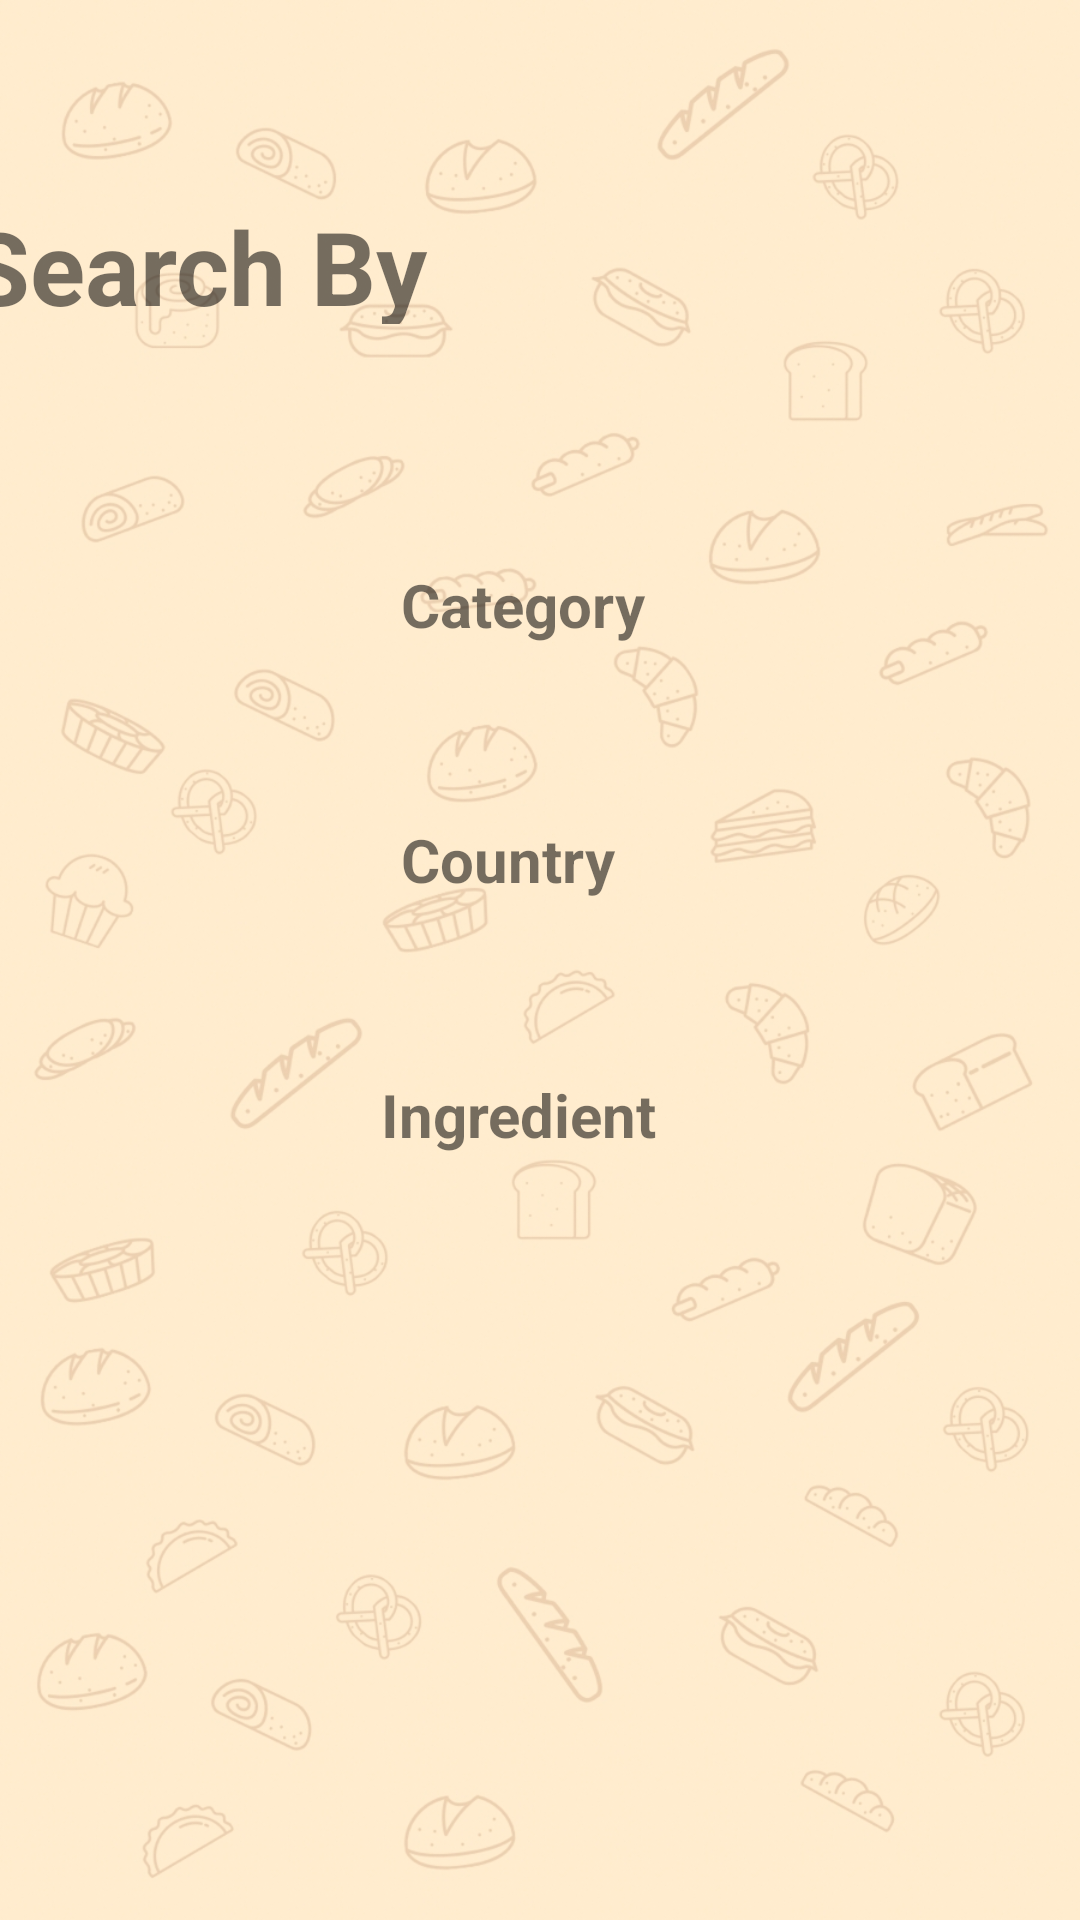

Produce the Android XML layout that renders to this screen, including the resource entries it uses.
<!-- AndroidManifest.xml: application theme Theme.FoodPlanner -->
<!-- res/layout/fragment_search_.xml -->
<?xml version="1.0" encoding="utf-8"?>
<androidx.constraintlayout.widget.ConstraintLayout xmlns:android="http://schemas.android.com/apk/res/android"
    xmlns:app="http://schemas.android.com/apk/res-auto"
    xmlns:tools="http://schemas.android.com/tools"
    android:layout_width="match_parent"
    android:layout_height="match_parent"
    android:background="@drawable/home"
    tools:context=".features.Search.SearchFragment">

    <TextView
        android:id="@+id/SearchId"
        android:layout_width="183dp"
        android:layout_height="42dp"
        android:layout_marginEnd="200dp"
        android:layout_marginBottom="80dp"
        android:text="@string/searchby"
        android:textSize="34sp"
        android:textStyle="bold"
        app:layout_constraintBottom_toTopOf="@+id/categorytext"
        app:layout_constraintEnd_toEndOf="parent"
        app:layout_constraintStart_toStartOf="parent" />

    <TextView
        android:id="@+id/categorytext"
        android:layout_width="93dp"
        android:layout_height="45dp"
        android:layout_marginTop="188dp"
        android:text="@string/categorytext"
        android:textSize="20sp"
        android:textStyle="bold"
        app:layout_constraintEnd_toEndOf="parent"
        app:layout_constraintStart_toStartOf="parent"
        app:layout_constraintTop_toTopOf="parent" />

    <TextView
        android:id="@+id/countrytext"
        android:layout_width="93dp"
        android:layout_height="45dp"
        android:layout_marginTop="40dp"
        android:text="@string/countrytext"
        android:textSize="20sp"
        android:textStyle="bold"
        app:layout_constraintEnd_toEndOf="parent"
        app:layout_constraintStart_toStartOf="parent"
        app:layout_constraintTop_toBottomOf="@+id/categorytext" />

    <TextView
        android:id="@+id/ingredienttext"
        android:layout_width="106dp"
        android:layout_height="44dp"
        android:layout_marginTop="40dp"
        android:text="@string/ingredient"
        android:textSize="20sp"
        android:textStyle="bold"
        app:layout_constraintEnd_toEndOf="parent"
        app:layout_constraintStart_toStartOf="parent"
        app:layout_constraintTop_toBottomOf="@+id/countrytext" />

</androidx.constraintlayout.widget.ConstraintLayout>
<!-- resources referenced by this layout -->
<resources>
  <!-- drawable home: png bitmap (drawable, 312823 bytes) -->
  <string name="categorytext">Category</string>
  <string name="countrytext">Country</string>
  <string name="ingredient">Ingredient</string>
  <string name="searchby">Search By</string>
  <style name="Theme.FoodPlanner" parent="Theme.MaterialComponents.Light.DarkActionBar">
          
          <item name="colorPrimary">@color/purple_500</item>
          <item name="colorPrimaryVariant">@color/purple_700</item>
          <item name="colorOnPrimary">@color/brawn</item>
          
          <item name="colorSecondary">@color/teal_200</item>
          <item name="colorSecondaryVariant">@color/teal_700</item>
          <item name="colorOnSecondary">@color/black</item>
          
          <item name="android:statusBarColor">?attr/colorPrimaryVariant</item>
          
      </style>
  <color name="purple_500">#6BF4DFA0</color>
  <color name="purple_700">#6BF4DFA0</color>
  <color name="brawn"> #4A2511</color>
  <color name="teal_200">#FF03DAC5</color>
  <color name="teal_700">#FF018786</color>
  <color name="black">#FF000000</color>
</resources>
